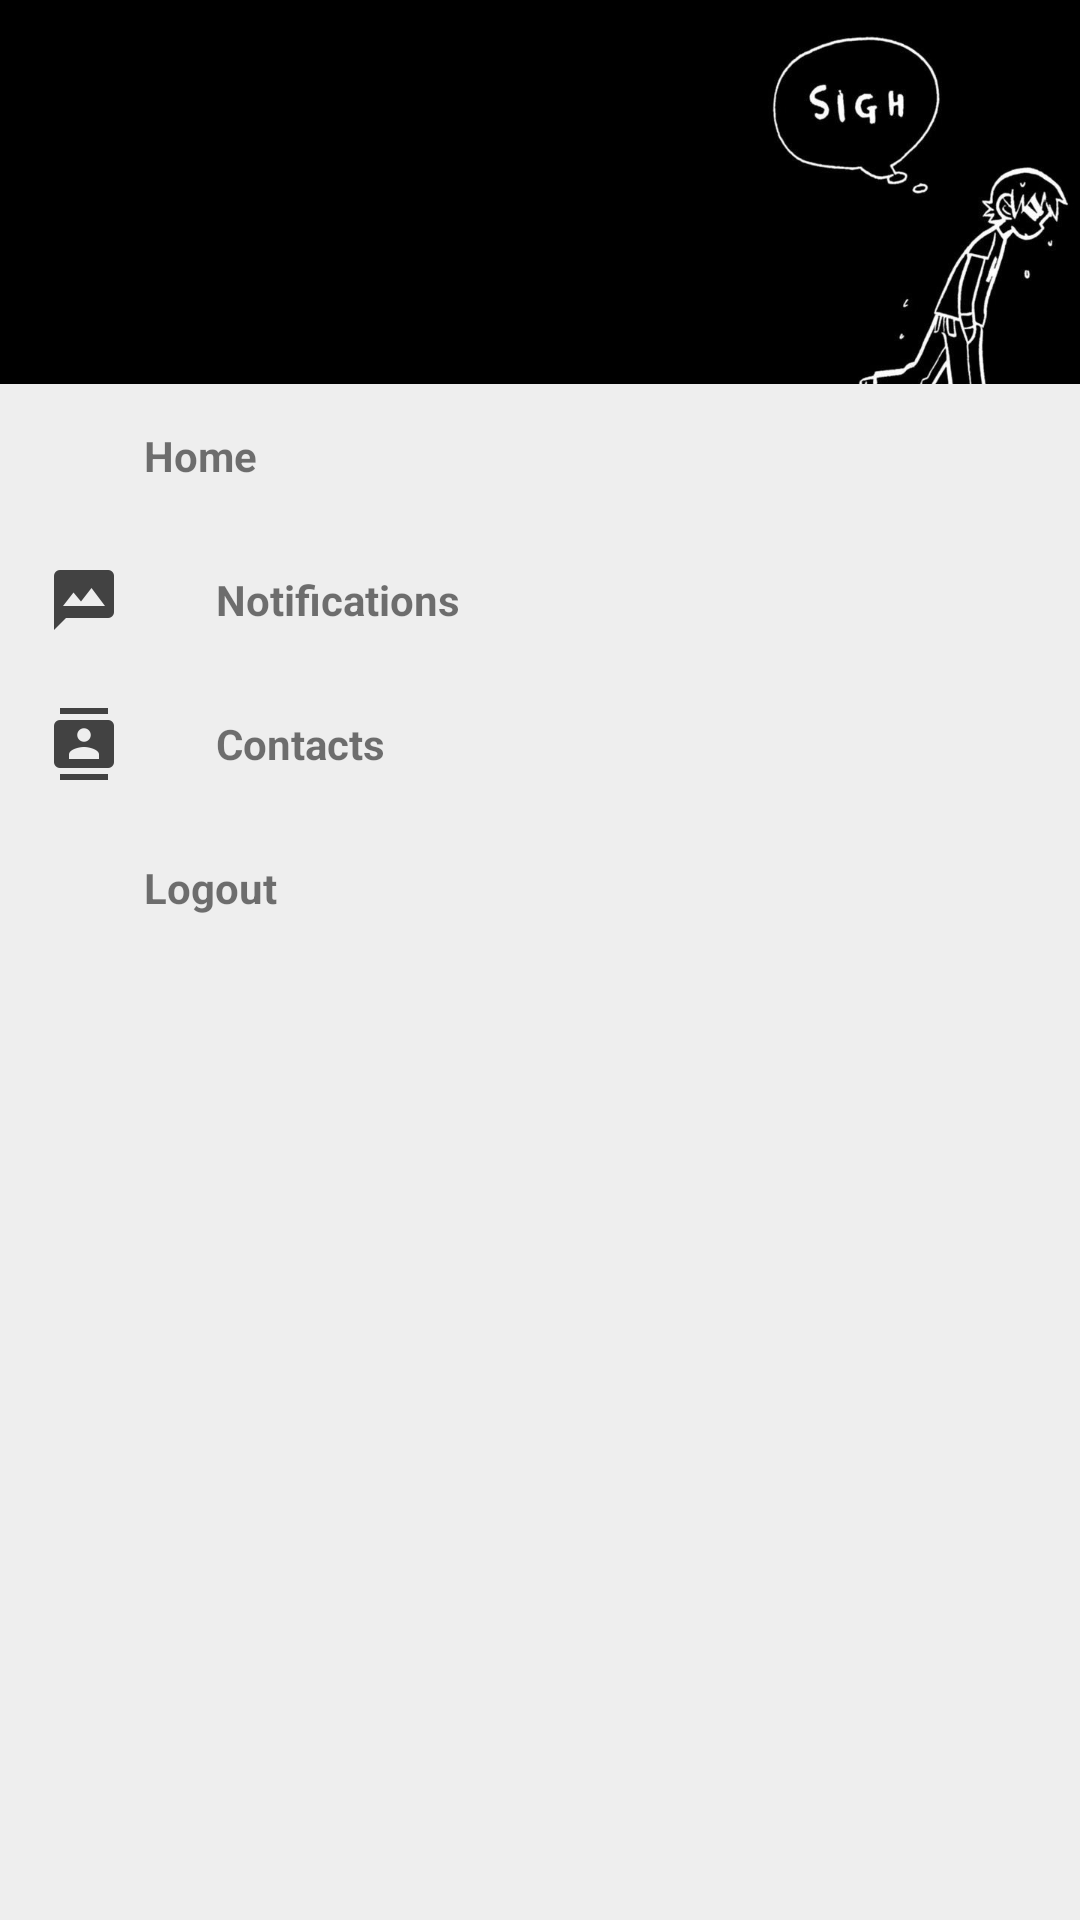

This screen was rendered from an Android layout file. Write that file and the resources it references.
<!-- AndroidManifest.xml: application theme AppTheme -->
<!-- res/layout/fragment_navigation_drawer.xml -->
<ScrollView xmlns:android="http://schemas.android.com/apk/res/android"
    xmlns:tools="http://schemas.android.com/tools"
    android:layout_width="320dp"
    android:layout_height="match_parent"
    tools:context="com.example.brewchat.fragments.NavigationDrawerFragment"
    android:background="@color/background_white">

    <LinearLayout
        android:layout_width="match_parent"
        android:layout_height="match_parent"
        android:orientation="vertical">


        <ImageView
            android:layout_width="match_parent"
            android:layout_height="128dp"
            android:src="@drawable/navigation_drawer_header"
            android:scaleType="centerCrop" />
        
        <LinearLayout
            android:layout_width="match_parent"
            android:layout_height="@dimen/drawer_item_spacing"
            android:orientation="horizontal"
            android:clickable="true"
            android:id="@+id/home_nav_item">

            <ImageView
                android:layout_marginStart="16dp"
                android:layout_marginLeft="16dp"
                android:layout_width="wrap_content"
                android:layout_height="match_parent"
                android:scaleType="center"
                android:src="@drawable/ic_home_grey_800_24dp"
                android:gravity="center_vertical" />

            <TextView
                android:layout_marginStart="32dp"
                android:layout_marginLeft="32dp"
                android:layout_width="match_parent"
                android:layout_height="@dimen/drawer_item_spacing"
                android:textSize="14sp"
                android:textStyle="bold"
                android:text="@string/home"
                android:gravity="center_vertical" />
        </LinearLayout>

        
        <LinearLayout
            android:layout_width="match_parent"
            android:layout_height="@dimen/drawer_item_spacing"
            android:orientation="horizontal"
            android:clickable="true"
            android:id="@+id/notifications_nav_item">

            <ImageView
                android:layout_marginStart="16dp"
                android:layout_marginLeft="16dp"
                android:layout_width="wrap_content"
                android:layout_height="match_parent"
                android:scaleType="center"
                android:src="@drawable/ic_mms_grey_800_24dp"
                android:gravity="center_vertical" />

            <TextView
                android:layout_marginStart="32dp"
                android:layout_marginLeft="32dp"
                android:layout_width="match_parent"
                android:layout_height="@dimen/drawer_item_spacing"
                android:textSize="14sp"
                android:textStyle="bold"
                android:text="@string/notifications"
                android:gravity="center_vertical" />
        </LinearLayout>

        
        <LinearLayout
            android:layout_width="match_parent"
            android:layout_height="@dimen/drawer_item_spacing"
            android:orientation="horizontal"
            android:clickable="true"
            android:id="@+id/contacts_nav_item">

            <ImageView
                android:layout_marginStart="16dp"
                android:layout_marginLeft="16dp"
                android:layout_width="wrap_content"
                android:layout_height="match_parent"
                android:scaleType="center"
                android:src="@drawable/ic_contacts_grey_800_24dp"
                android:gravity="center_vertical" />

            <TextView
                android:layout_marginStart="32dp"
                android:layout_marginLeft="32dp"
                android:layout_width="match_parent"
                android:layout_height="@dimen/drawer_item_spacing"
                android:textSize="14sp"
                android:textStyle="bold"
                android:text="@string/contacts"
                android:gravity="center_vertical" />
        </LinearLayout>

        
        <LinearLayout
            android:layout_width="match_parent"
            android:layout_height="@dimen/drawer_item_spacing"
            android:orientation="horizontal"
            android:clickable="true"
            android:id="@+id/logout_button">

            <ImageView
                android:layout_marginStart="16dp"
                android:layout_marginLeft="16dp"
                android:layout_width="wrap_content"
                android:layout_height="match_parent"
                android:scaleType="center"
                android:clickable="true"
                android:src="@drawable/ic_exit_to_app_grey_800_24dp"
                android:gravity="center_vertical" />

            <TextView
                android:layout_marginStart="32dp"
                android:layout_marginLeft="32dp"
                android:layout_width="match_parent"
                android:layout_height="@dimen/drawer_item_spacing"
                android:textSize="14sp"
                android:textStyle="bold"
                android:text="@string/logout"
                android:gravity="center_vertical" />
        </LinearLayout>

    </LinearLayout>

</ScrollView>
<!-- resources referenced by this layout -->
<resources>
  <color name="background_white">#EEEEEE</color>
  <dimen name="drawer_item_spacing">48dp</dimen>
  <!-- drawable ic_contacts_grey_800_24dp: png bitmap (drawable-hdpi, 296 bytes) -->
  <!-- drawable ic_mms_grey_800_24dp: png bitmap (drawable-hdpi, 299 bytes) -->
  <!-- drawable navigation_drawer_header: jpg bitmap (drawable-nodpi, 45576 bytes) -->
  <string name="contacts">Contacts</string>
  <string name="home">Home</string>
  <string name="logout">Logout</string>
  <string name="notifications">Notifications</string>
  <style name="AppTheme" parent="Theme.AppCompat.Light.NoActionBar">
          <item name="drawerArrowStyle">@style/DrawerArrowStyle</item>
      </style>
  <style name="DrawerArrowStyle" parent="Widget.AppCompat.DrawerArrowToggle">
          <item name="spinBars">true</item>
          <item name="color">@android:color/darker_gray</item>
      </style>
</resources>
